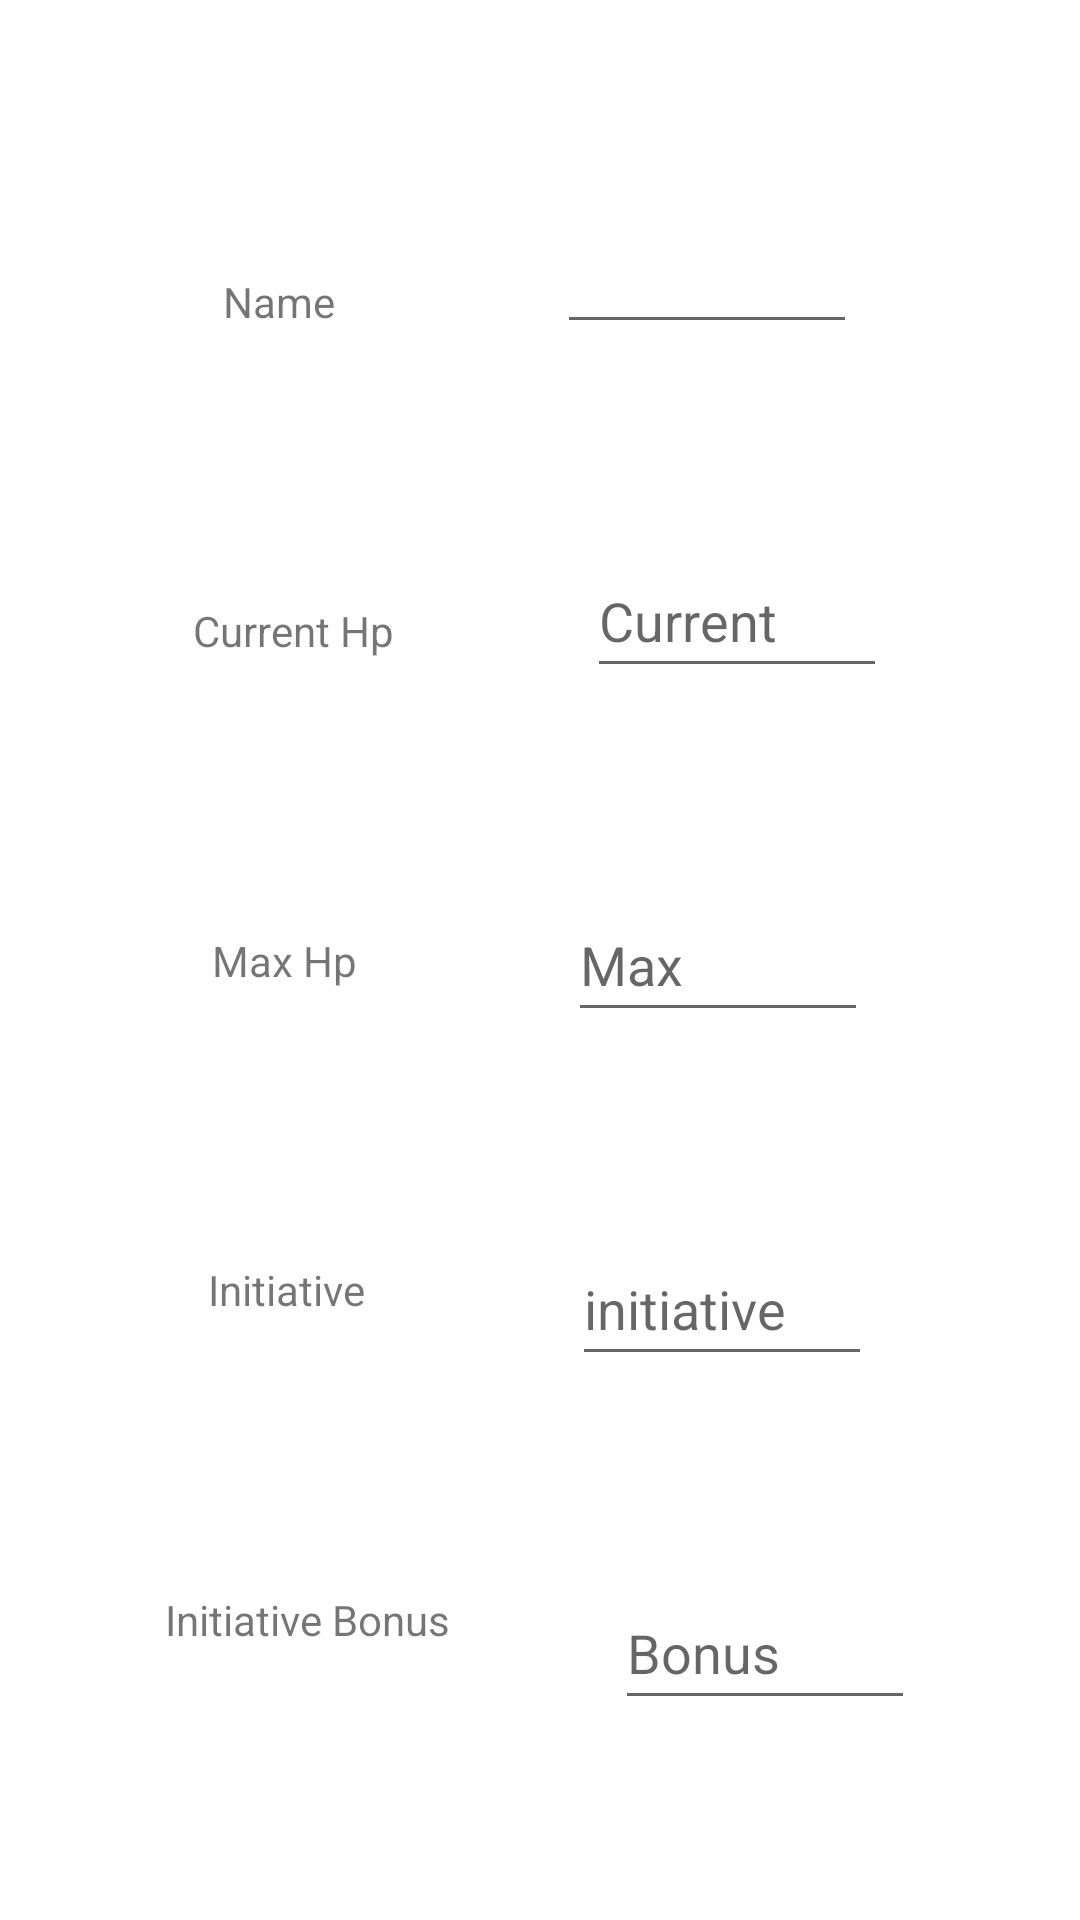

Reconstruct the res/layout file that produces this screen, plus the resources it refers to.
<!-- AndroidManifest.xml: application theme Theme.DndInitiative -->
<!-- res/layout/activity_addition.xml -->
<?xml version="1.0" encoding="utf-8"?>
<androidx.constraintlayout.widget.ConstraintLayout xmlns:android="http://schemas.android.com/apk/res/android"
    xmlns:app="http://schemas.android.com/apk/res-auto"
    xmlns:tools="http://schemas.android.com/tools"
    android:layout_width="match_parent"
    android:layout_height="match_parent">

    <TextView
        android:id="@+id/textView"
        android:layout_width="wrap_content"
        android:layout_height="wrap_content"
        android:text="Name"
        app:layout_constraintBottom_toTopOf="@+id/textView2"
        app:layout_constraintEnd_toStartOf="@+id/nameEditText"
        app:layout_constraintHorizontal_bias="0.498"
        app:layout_constraintStart_toStartOf="parent"
        app:layout_constraintTop_toTopOf="parent"
        app:layout_constraintVertical_chainStyle="spread" />

    <TextView
        android:id="@+id/textView2"
        android:layout_width="wrap_content"
        android:layout_height="wrap_content"
        android:text="Current Hp"
        app:layout_constraintBottom_toTopOf="@+id/textView3"
        app:layout_constraintEnd_toStartOf="@+id/currentHpEditText"
        app:layout_constraintStart_toStartOf="parent"
        app:layout_constraintTop_toBottomOf="@+id/textView" />

    <TextView
        android:id="@+id/textView3"
        android:layout_width="wrap_content"
        android:layout_height="wrap_content"
        android:text="Max Hp"
        app:layout_constraintBottom_toTopOf="@+id/textView4"
        app:layout_constraintEnd_toStartOf="@+id/maxHpEditText"
        app:layout_constraintStart_toStartOf="parent"
        app:layout_constraintTop_toBottomOf="@+id/textView2" />

    <TextView
        android:id="@+id/textView4"
        android:layout_width="wrap_content"
        android:layout_height="wrap_content"
        android:text="Initiative"
        app:layout_constraintBottom_toTopOf="@+id/textView5"
        app:layout_constraintEnd_toStartOf="@+id/inititativeEditText"
        app:layout_constraintStart_toStartOf="parent"
        app:layout_constraintTop_toBottomOf="@+id/textView3" />

    <TextView
        android:id="@+id/textView5"
        android:layout_width="wrap_content"
        android:layout_height="wrap_content"
        android:text="Initiative Bonus"
        app:layout_constraintBottom_toBottomOf="parent"
        app:layout_constraintEnd_toStartOf="@+id/initBonusEditText"
        app:layout_constraintStart_toStartOf="parent"
        app:layout_constraintTop_toBottomOf="@+id/textView4" />

    <EditText
        android:id="@+id/nameEditText"
        android:layout_width="100dp"
        android:layout_height="48dp"
        android:inputType="textPersonName"
        app:layout_constraintBottom_toTopOf="@+id/currentHpEditText"
        app:layout_constraintEnd_toEndOf="parent"
        app:layout_constraintStart_toEndOf="@+id/textView"
        app:layout_constraintTop_toTopOf="parent"
        app:layout_constraintVertical_chainStyle="spread" />

    <EditText
        android:id="@+id/currentHpEditText"
        android:layout_width="100dp"
        android:layout_height="48dp"
        android:hint="Current"
        android:inputType="number"
        app:layout_constraintBottom_toTopOf="@+id/maxHpEditText"
        app:layout_constraintEnd_toEndOf="parent"
        app:layout_constraintHorizontal_bias="0.73"
        app:layout_constraintStart_toEndOf="@+id/textView2"
        app:layout_constraintTop_toBottomOf="@+id/nameEditText" />

    <EditText
        android:id="@+id/maxHpEditText"
        android:layout_width="100dp"
        android:layout_height="48dp"
        android:hint="Max"
        android:inputType="number"
        app:layout_constraintBottom_toTopOf="@+id/inititativeEditText"
        app:layout_constraintEnd_toEndOf="parent"
        app:layout_constraintHorizontal_bias="0.73"
        app:layout_constraintStart_toEndOf="@+id/textView3"
        app:layout_constraintTop_toBottomOf="@+id/currentHpEditText" />

    <EditText
        android:id="@+id/inititativeEditText"
        android:layout_width="100dp"
        android:layout_height="48dp"
        android:hint="initiative"
        android:inputType="number"
        app:layout_constraintBottom_toTopOf="@+id/initBonusEditText"
        app:layout_constraintEnd_toEndOf="parent"
        app:layout_constraintHorizontal_bias="0.73"
        app:layout_constraintStart_toEndOf="@+id/textView4"
        app:layout_constraintTop_toBottomOf="@+id/maxHpEditText" />

    <EditText
        android:id="@+id/initBonusEditText"
        android:layout_width="100dp"
        android:layout_height="48dp"
        android:hint="Bonus"
        android:inputType="number"
        app:layout_constraintEnd_toEndOf="parent"
        app:layout_constraintHorizontal_bias="0.73"
        app:layout_constraintBottom_toBottomOf="parent"
        app:layout_constraintStart_toEndOf="@+id/textView5"
        app:layout_constraintTop_toBottomOf="@+id/inititativeEditText" />

</androidx.constraintlayout.widget.ConstraintLayout>
<!-- resources referenced by this layout -->
<resources>
  <style name="Theme.DndInitiative" parent="Theme.MaterialComponents.DayNight.DarkActionBar">
          
          <item name="colorPrimary">@color/purple_500</item>
          <item name="colorPrimaryVariant">@color/purple_700</item>
          <item name="colorOnPrimary">@color/white</item>
          
          <item name="colorSecondary">@color/teal_200</item>
          <item name="colorSecondaryVariant">@color/teal_700</item>
          <item name="colorOnSecondary">@color/black</item>
          
          <item name="android:statusBarColor" tools:targetApi="l">?attr/colorPrimaryVariant</item>
          
      </style>
  <color name="purple_500">#FF6200EE</color>
  <color name="purple_700">#FF3700B3</color>
  <color name="white">#FFFFFFFF</color>
  <color name="teal_200">#FF03DAC5</color>
  <color name="teal_700">#FF018786</color>
  <color name="black">#FF000000</color>
</resources>
